Photos from the image-classification dataset "images" in the GitHub repository BeObm/PlantGraphNet. Its 10 classes are: amm, calluna, empetrum, grass, lichens, myrica, non-vegetation, rosa rugosa, salix, trees.

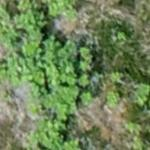
Label: rosa rugosa

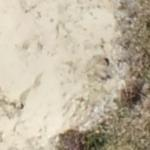
Label: non-vegetation

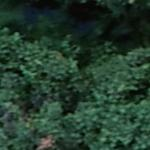
Label: myrica

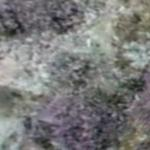
Label: lichens

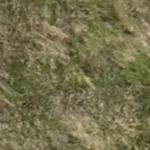
Label: grass

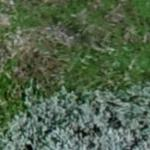
Label: salix
